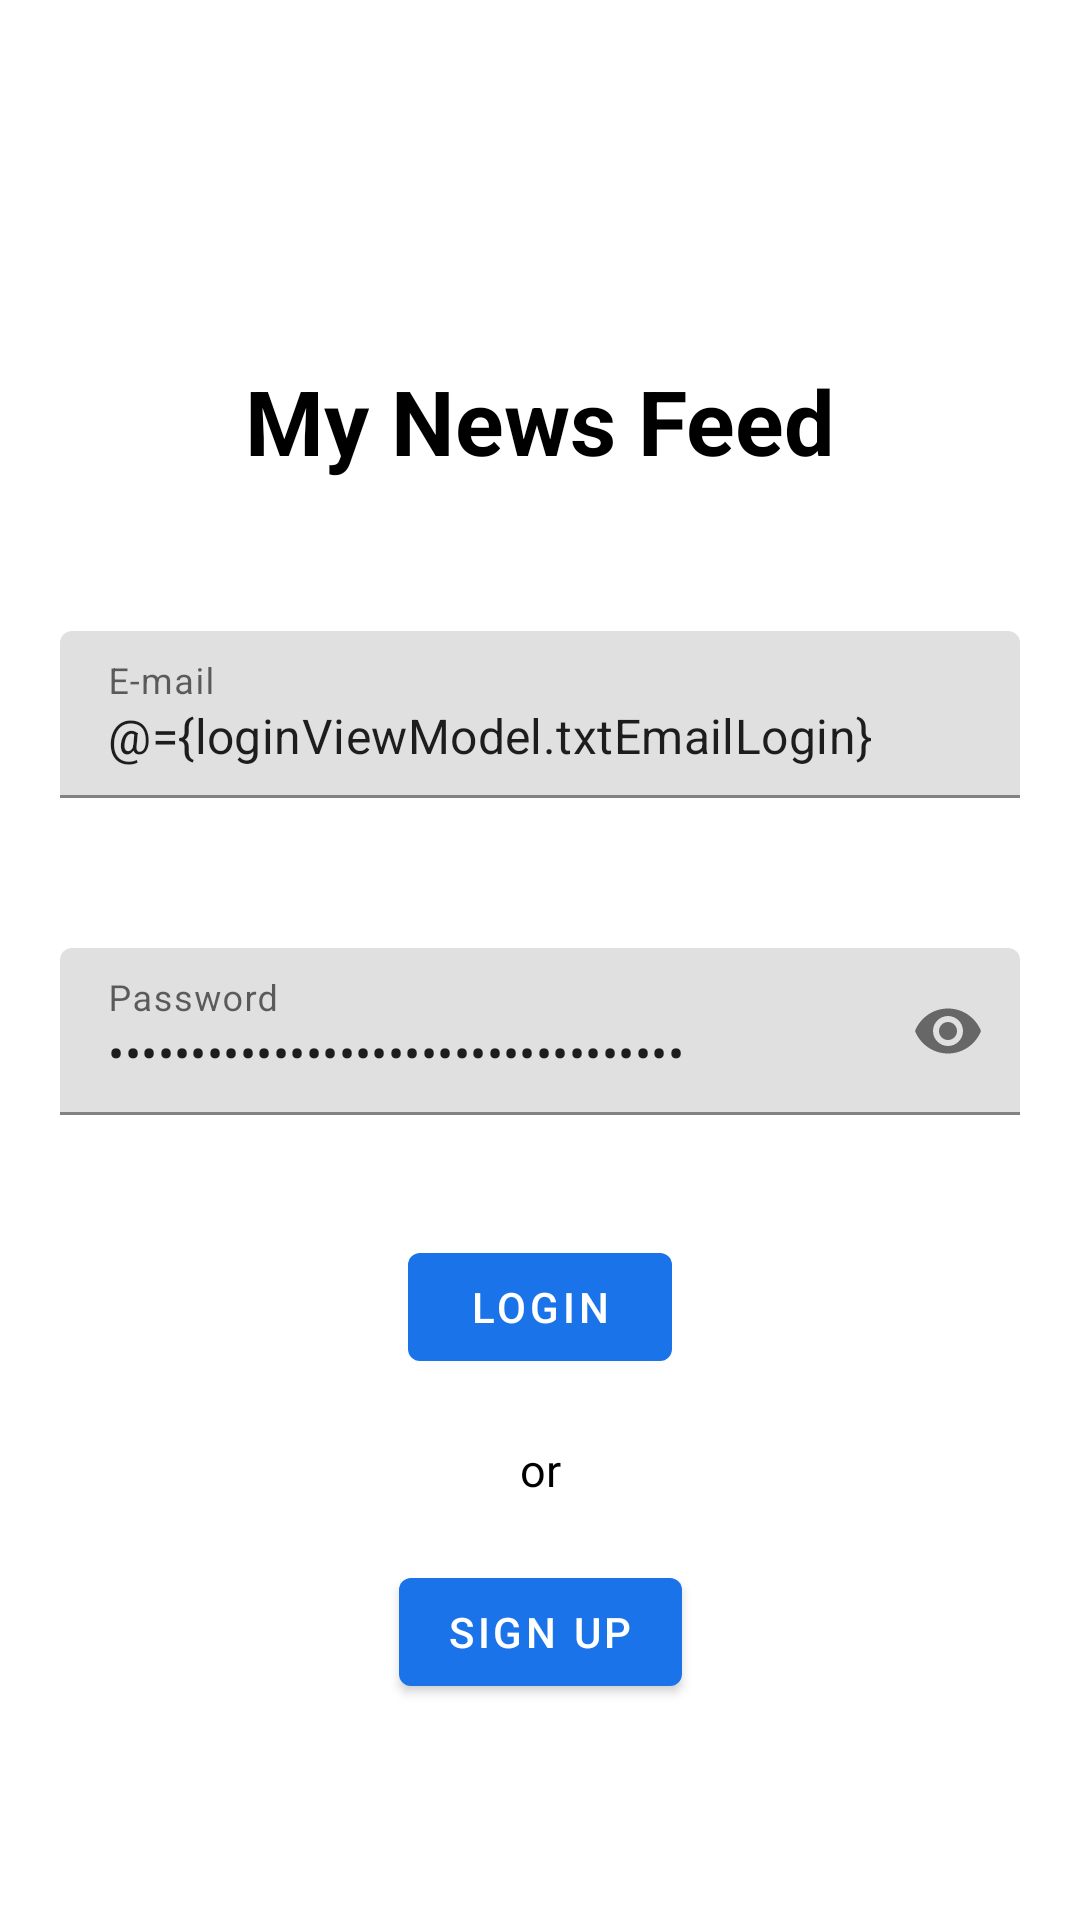

Reconstruct the res/layout file that produces this screen, plus the resources it refers to.
<!-- AndroidManifest.xml: application theme Theme.NewsApi -->
<!-- res/layout/fragment_login.xml -->
<?xml version="1.0" encoding="utf-8"?>
<layout xmlns:android="http://schemas.android.com/apk/res/android"
    xmlns:app="http://schemas.android.com/apk/res-auto"
    xmlns:tools="http://schemas.android.com/tools">

    <data>

        <variable
            name="loginViewModel"
            type="com.jacob.newsapi.presentation.login.viewModel.LoginViewModel" />
    </data>

    <androidx.constraintlayout.widget.ConstraintLayout
        android:layout_width="match_parent"
        android:layout_height="match_parent"
        android:padding="20dp">

        <TextView
            android:id="@+id/title"
            android:layout_width="wrap_content"
            android:layout_height="wrap_content"
            android:layout_marginTop="100dp"
            android:text="@string/my_news_feed"
            android:textColor="@color/black"
            android:textSize="30sp"
            android:textStyle="bold"
            app:layout_constraintEnd_toEndOf="parent"
            app:layout_constraintStart_toStartOf="parent"
            app:layout_constraintTop_toTopOf="parent" />

        <com.google.android.material.textfield.TextInputLayout
            android:id="@+id/textInputLayout"
            android:layout_width="match_parent"
            android:layout_height="wrap_content"
            android:layout_marginTop="50dp"
            app:layout_constraintEnd_toEndOf="parent"
            app:layout_constraintStart_toStartOf="parent"
            app:layout_constraintTop_toBottomOf="@+id/title">

            <com.google.android.material.textfield.TextInputEditText
                android:id="@+id/txtEmailLogin"
                android:layout_width="match_parent"
                android:layout_height="match_parent"
                android:hint="@string/e_mail"
                android:text="@={loginViewModel.txtEmailLogin}"
                android:inputType="textEmailAddress" />
        </com.google.android.material.textfield.TextInputLayout>

        <com.google.android.material.textfield.TextInputLayout
            android:id="@+id/textInputLayout2"
            android:layout_width="match_parent"
            android:layout_height="wrap_content"
            android:layout_marginTop="50dp"
            app:endIconMode="password_toggle"
            app:layout_constraintEnd_toEndOf="parent"
            app:layout_constraintStart_toStartOf="parent"
            app:layout_constraintTop_toBottomOf="@+id/textInputLayout">

            <com.google.android.material.textfield.TextInputEditText
                android:id="@+id/txtPasswordLogin"
                android:layout_width="match_parent"
                android:layout_height="wrap_content"
                android:text="@={loginViewModel.txtPasswordLogin}"
                android:hint="@string/password"
                android:inputType="textPassword" />
        </com.google.android.material.textfield.TextInputLayout>

        <com.google.android.material.button.MaterialButton
            android:id="@+id/btnLogin"
            android:onClick="@{()->loginViewModel.getLogin()}"
            android:layout_width="wrap_content"
            android:layout_height="wrap_content"
            android:layout_marginTop="40dp"
            android:text="@string/login"
            app:layout_constraintEnd_toEndOf="parent"
            app:layout_constraintStart_toStartOf="parent"
            app:layout_constraintTop_toBottomOf="@+id/textInputLayout2" />

        <TextView
            android:id="@+id/txtOr"
            android:layout_width="wrap_content"
            android:layout_height="wrap_content"
            android:layout_marginTop="20dp"
            android:text="@string/or"
            android:textColor="@color/black"
            android:textSize="15sp"
            app:layout_constraintEnd_toEndOf="parent"
            app:layout_constraintStart_toStartOf="parent"
            app:layout_constraintTop_toBottomOf="@+id/btnLogin" />

        <com.google.android.material.button.MaterialButton
            android:id="@+id/btnSignUp"
            android:layout_width="wrap_content"
            android:layout_height="wrap_content"
            android:layout_marginTop="20dp"
            android:text="@string/sign_up"
            app:layout_constraintEnd_toEndOf="parent"
            app:layout_constraintStart_toStartOf="parent"
            app:layout_constraintTop_toBottomOf="@+id/txtOr" />
    </androidx.constraintlayout.widget.ConstraintLayout>
</layout>
<!-- resources referenced by this layout -->
<resources>
  <color name="black">#FF000000</color>
  <string name="e_mail">E-mail</string>
  <string name="login">Login</string>
  <string name="my_news_feed">My News Feed</string>
  <string name="or">or</string>
  <string name="password">Password</string>
  <string name="sign_up">Sign up</string>
  <style name="Theme.NewsApi" parent="Theme.MaterialComponents.DayNight.DarkActionBar">
          
          <item name="colorPrimary">@color/news_api</item>
          <item name="colorPrimaryVariant">@color/black</item>
          <item name="colorOnPrimary">@color/white</item>
          
          <item name="colorSecondary">@color/teal_200</item>
          <item name="colorSecondaryVariant">@color/teal_700</item>
          <item name="colorOnSecondary">@color/black</item>
          
          <item name="android:statusBarColor" tools:targetApi="l">?attr/colorPrimaryVariant</item>
          
      </style>
  <color name="news_api">#1a73e8</color>
  <color name="white">#FFFFFFFF</color>
  <color name="teal_200">#FF03DAC5</color>
  <color name="teal_700">#FF018786</color>
</resources>
